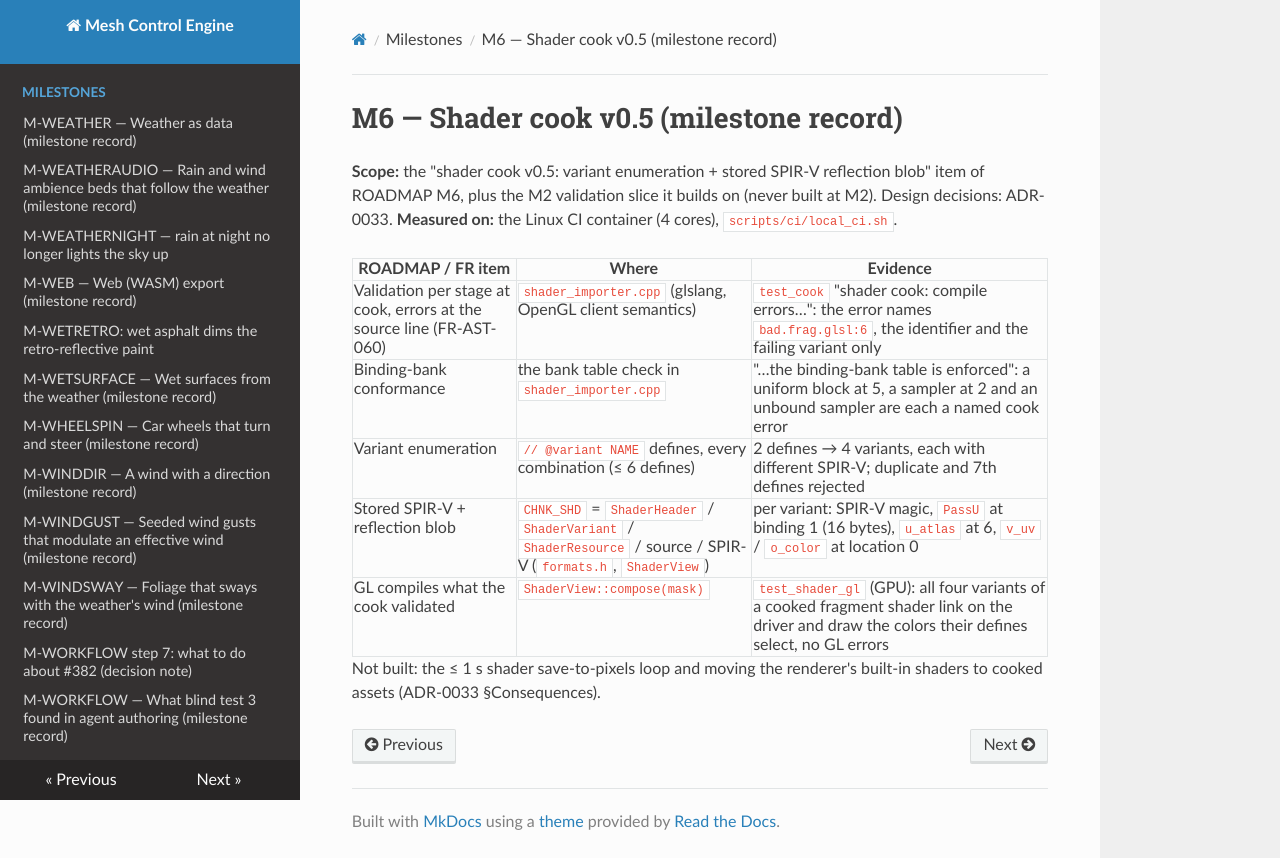

repository: sberkan09/mesh_control_engine · page: milestones/M6-shader-cook/index.html · generator: mkdocs

# M6 — Shader cook v0.5 (milestone record)

**Scope:** the "shader cook v0.5: variant enumeration + stored SPIR-V reflection blob" item of ROADMAP M6, plus the
M2 validation slice it builds on (never built at M2). Design decisions: ADR-0033. **Measured on:** the Linux CI
container (4 cores), `scripts/ci/local_ci.sh`.

| ROADMAP / FR item | Where | Evidence |
|---|---|---|
| Validation per stage at cook, errors at the source line (FR-AST-060) | `shader_importer.cpp` (glslang, OpenGL client semantics) | `test_cook` "shader cook: compile errors…": the error names `bad.frag.glsl:6`, the identifier and the failing variant only |
| Binding-bank conformance | the bank table check in `shader_importer.cpp` | "…the binding-bank table is enforced": a uniform block at 5, a sampler at 2 and an unbound sampler are each a named cook error |
| Variant enumeration | `// @variant NAME` defines, every combination (≤ 6 defines) | 2 defines → 4 variants, each with different SPIR-V; duplicate and 7th defines rejected |
| Stored SPIR-V + reflection blob | `CHNK_SHD` = `ShaderHeader` / `ShaderVariant` / `ShaderResource` / source / SPIR-V (`formats.h`, `ShaderView`) | per variant: SPIR-V magic, `PassU` at binding 1 (16 bytes), `u_atlas` at 6, `v_uv` / `o_color` at location 0 |
| GL compiles what the cook validated | `ShaderView::compose(mask)` | `test_shader_gl` (GPU): all four variants of a cooked fragment shader link on the driver and draw the colors their defines select, no GL errors |

Not built: the ≤ 1 s shader save-to-pixels loop and moving the renderer's built-in shaders to cooked assets
(ADR-0033 §Consequences).
